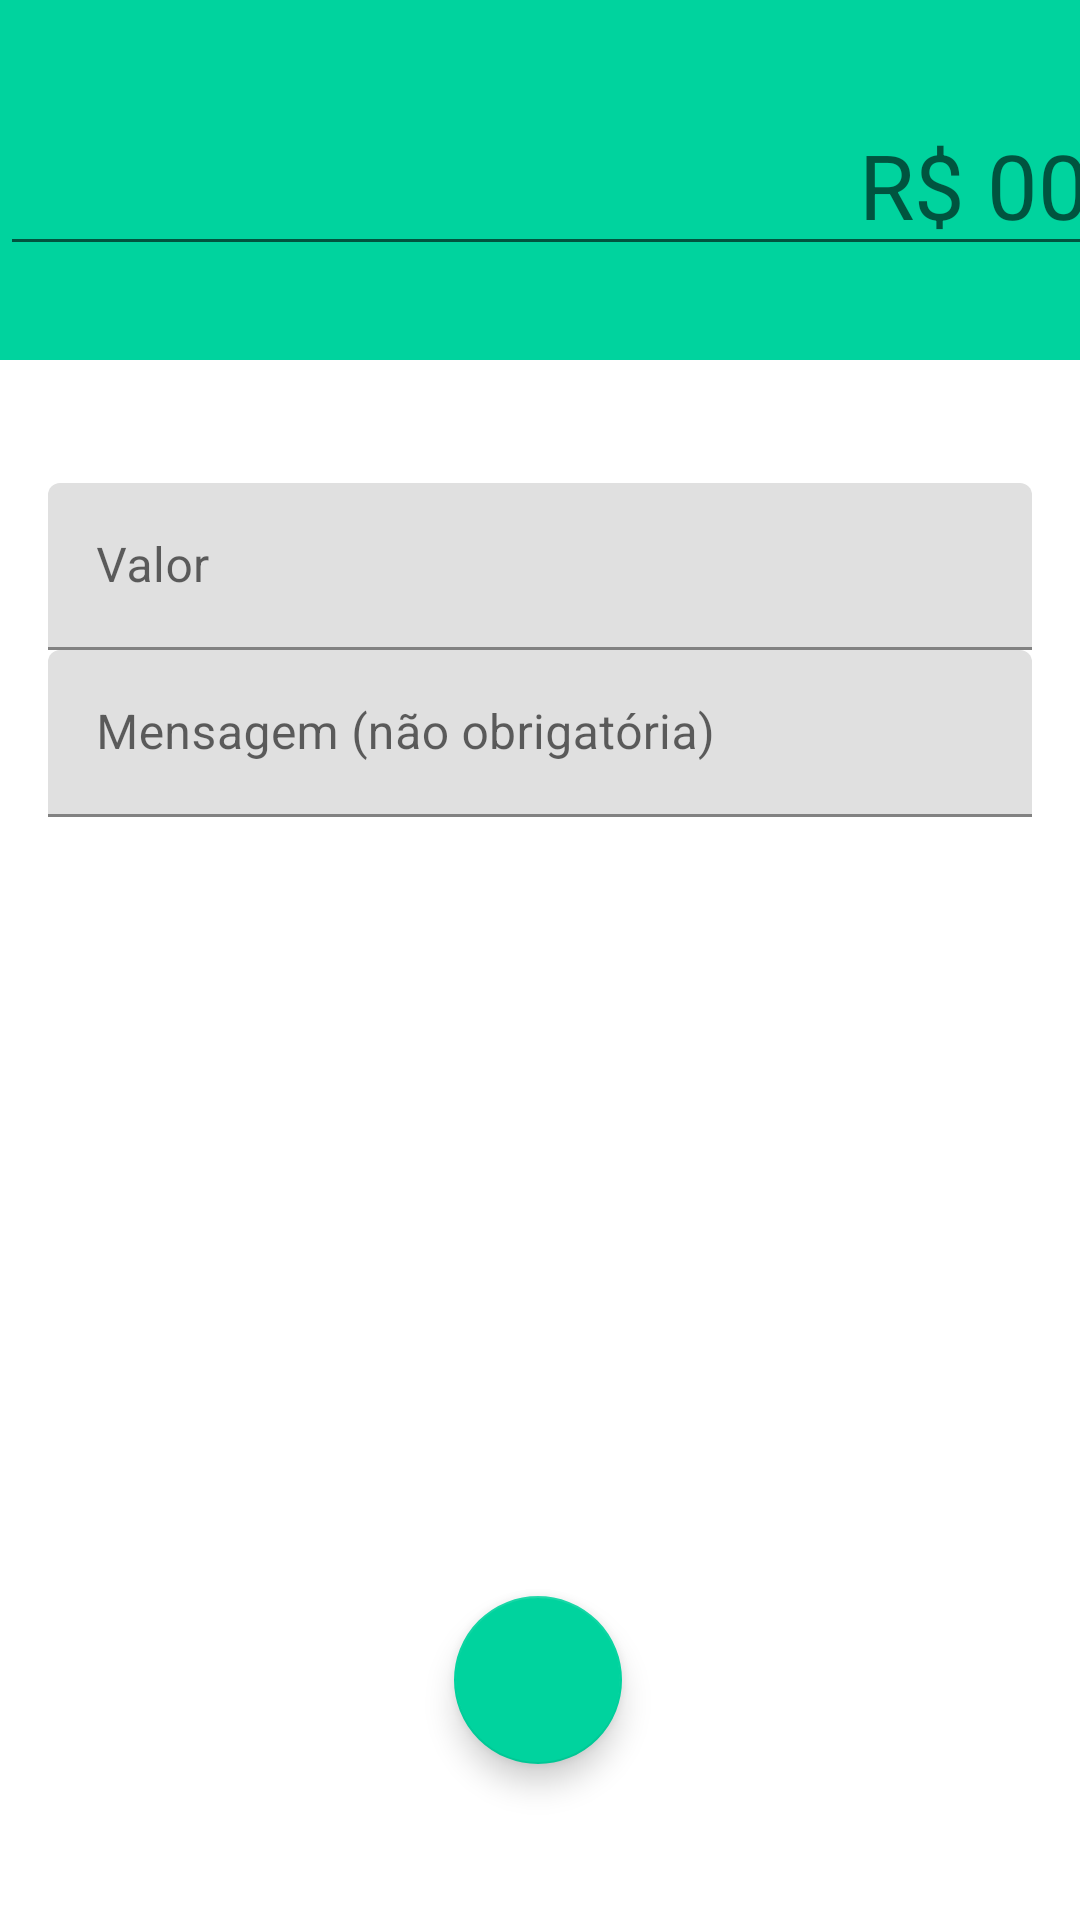

Produce the Android XML layout that renders to this screen, including the resource entries it uses.
<!-- AndroidManifest.xml: activity theme Theme.Receita -->
<!-- res/layout/activity_doacao.xml -->
<?xml version="1.0" encoding="utf-8"?>
<androidx.constraintlayout.widget.ConstraintLayout xmlns:android="http://schemas.android.com/apk/res/android"
    xmlns:app="http://schemas.android.com/apk/res-auto"
    xmlns:tools="http://schemas.android.com/tools"
    android:layout_width="match_parent"
    android:layout_height="match_parent"
    tools:context=".DoacaoActivity">

    <LinearLayout
        android:id="@+id/linearLayout"
        android:layout_width="409dp"
        android:layout_height="120dp"
        android:background="@color/colorPrimaryReceita"
        android:gravity="center"
        android:orientation="vertical"
        tools:layout_editor_absoluteX="1dp"
        tools:layout_editor_absoluteY="1dp">

        <EditText
            android:id="@+id/editTextValorReceita"
            android:layout_width="match_parent"
            android:layout_height="wrap_content"
            android:ems="10"
            android:gravity="right"
            android:hint="R$ 00.00"
            android:inputType="numberDecimal"
            android:textAlignment="textEnd"
            android:textSize="30sp" />
    </LinearLayout>

    <com.google.android.material.textfield.TextInputLayout
        android:id="@+id/textInputLayout2"
        android:layout_width="0dp"
        android:layout_height="wrap_content"
        android:layout_marginStart="16dp"
        android:layout_marginEnd="16dp"
        app:layout_constraintBottom_toTopOf="@+id/textInputLayout"
        app:layout_constraintEnd_toEndOf="parent"
        app:layout_constraintStart_toStartOf="parent"
        app:layout_constraintTop_toBottomOf="@+id/linearLayout"
        app:layout_constraintVertical_bias="0.100000024"
        app:layout_constraintVertical_chainStyle="packed">

        <com.google.android.material.textfield.TextInputEditText
            android:id="@+id/editTextDataValor"
            android:layout_width="match_parent"
            android:layout_height="wrap_content"
            android:hint="Valor" />
    </com.google.android.material.textfield.TextInputLayout>

    <com.google.android.material.textfield.TextInputLayout
        android:id="@+id/textInputLayout"
        android:layout_width="0dp"
        android:layout_height="wrap_content"
        android:layout_marginStart="16dp"
        android:layout_marginEnd="16dp"
        app:layout_constraintBottom_toTopOf="@+id/textInputLayout3"
        app:layout_constraintEnd_toEndOf="parent"
        app:layout_constraintStart_toStartOf="parent"
        app:layout_constraintTop_toBottomOf="@+id/textInputLayout2">

        <com.google.android.material.textfield.TextInputEditText
            android:id="@+id/editTextMensagem"
            android:layout_width="match_parent"
            android:layout_height="wrap_content"
            android:hint="Mensagem (não obrigatória)" />
    </com.google.android.material.textfield.TextInputLayout>

    <com.google.android.material.textfield.TextInputLayout
        android:id="@+id/textInputLayout3"
        android:layout_width="0dp"
        android:layout_height="wrap_content"
        android:layout_marginStart="16dp"
        android:layout_marginEnd="16dp"
        app:layout_constraintBottom_toBottomOf="parent"
        app:layout_constraintEnd_toEndOf="parent"
        app:layout_constraintStart_toStartOf="parent"
        app:layout_constraintTop_toBottomOf="@+id/textInputLayout"/>

    <com.google.android.material.floatingactionbutton.FloatingActionButton
        android:id="@+id/floatingActionButton"
        android:layout_width="wrap_content"
        android:layout_height="wrap_content"
        android:clickable="true"
        app:backgroundTint="@color/colorPrimaryReceita"
        app:layout_constraintBottom_toBottomOf="parent"
        app:layout_constraintEnd_toEndOf="parent"
        app:layout_constraintHorizontal_bias="0.498"
        app:layout_constraintStart_toStartOf="parent"
        app:layout_constraintTop_toBottomOf="@+id/textInputLayout3"
        app:layout_constraintVertical_bias="0.833"
        app:srcCompat="@drawable/doacao" />

    <ListView
        android:id="@+id/ListaDeInstituicoes"
        android:layout_width="378dp"
        android:layout_height="288dp"
        app:layout_constraintEnd_toEndOf="parent"
        app:layout_constraintHorizontal_bias="0.515"
        app:layout_constraintStart_toStartOf="parent"
        tools:layout_editor_absoluteY="308dp" />
</androidx.constraintlayout.widget.ConstraintLayout>
<!-- resources referenced by this layout -->
<resources>
  <color name="colorPrimaryReceita">#00d39e</color>
  <style name="Theme.Receita" parent="Theme.MaterialComponents.DayNight.DarkActionBar">
          
          <item name="colorPrimary">@color/colorPrimaryReceita</item>
          <item name="colorPrimaryVariant">@color/colorPrimaryReceitaDark</item>
          <item name="colorAccent">@color/colorAccentReceita</item>
          <item name="colorOnPrimary">@color/white</item>
          
          <item name="android:statusBarColor" tools:targetApi="l">?attr/colorPrimaryVariant</item>
          
          <item name="windowActionBar">false</item>
          <item name="windowNoTitle">true</item>
      </style>
  <color name="colorPrimaryReceitaDark">#00be8b</color>
  <color name="colorAccentReceita">#00d39e</color>
  <color name="white">#FFFFFFFF</color>
</resources>
